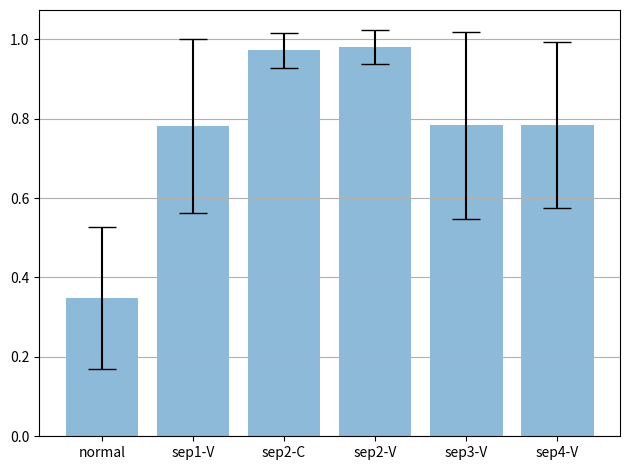

This chart was generated by the following Python code:
import matplotlib.pyplot as plt
import numpy as np

# The height of bar is the mean value;
# The black plot is the standard deviation.

x = np.array([1, 2, 3, 4, 5])
normal = np.array([0.38, 0.25, 0.32, 0.27, 0.25, 0.81, 0.24, 0.27, 0.41, 0.25, 0.26, 0.92, 0.91, 0.26,
                   0.25, 0.96, 0.57, 0.71, 0.25, 0.24, 0.72, 0.45, 0.7, 0.37, 0.31, 1.02, 0.56, 0.38,
                   0.85, 0.24, 0.26, 0.25, 0.66, 0.26, 0.45, 0.35, 0.41, 0.32, 0.27, 0.51, 0.26, 0.26,
                   0.37, 0.25, 0.31, 0.27, 0.24, 0.25, 0.5, 0.25, 0.26, 0.28, 0.26, 0.25, 0.27, 0.27,
                   0.27, 0.27, 0.26, 0.27, 0.24, 0.54, 0.25, 0.74, 0.24, 0.31, 0.33, 0.26, 0.26, 0.25,
                   0.24, 0.27, 0.26, 0.25, 0.26, 0.26, 0.26, 0.25, 0.54, 0.56, 0.56, 0.73, 0.24, 0.25,
                   0.31, 0.25, 0.6, 0.49, 0.27, 0.26, 0.25, 0.25, 0.25, 0.26, 0.26, 0.26, 0.27, 0.25,
                   0.26, 0.26, 0.25, 0.25, 0.54, 0.25, 0.24, 0.25, 0.24, 0.26, 0.27, 0.25, 0.3, 0.25,
                   0.25, 0.25, 0.25, 0.26, 0.26, 0.25, 0.26, 0.27, 0.25, 0.26, 0.25, 0.88, 0.24, 0.28,
                   0.24, 0.24, 0.3, 0.26, 0.25, 0.26]
)
mutant_sep1_V = np.array([0.38, 0.71, 0.97, 0.98, 1.02, 1.0, 0.8, 0.47, 0.44, 0.5, 0.91, 0.83, 1.01, 0.86, 0.84])
mutant_sep2_C = np.array([0.97, 0.98, 0.94, 0.97, 0.79, 0.97, 0.98, 0.97, 0.97, 1.01, 0.99, 0.99, 0.98, 0.98, 0.9, 1.0, 0.95, 0.99, 0.98, 1.03, 0.95, 0.95, 0.99, 0.99, 0.99, 1.05, 0.9, 1.01, 0.98, 0.97, 0.98, 0.98, 0.99])
mutant_sep2_V = np.array([0.79, 0.99, 1.02, 1.0, 0.98, 0.93, 1.01, 0.96, 1.01, 1.0, 0.96, 1.0, 0.98, 0.97, 0.97, 0.98, 1.02, 0.98, 1.05, 1.0, 0.98, 0.97, 0.98, 0.97, 1.01, 0.98, 0.97, 0.99, 1.0, 0.93])
mutant_sep3_V = np.array([0.76, 1.21, 0.58, 0.86, 0.96, 0.87, 0.99, 0.57, 0.87, 0.36, 0.81, 0.82, 0.32, 0.77, 0.84, 0.87, 0.97, 0.81, 0.53, 0.75, 0.37, 0.63, 0.59, 1.19, 0.88, 1.19])
mutant_sep4_V = np.array([0.34, 0.93, 0.97, 0.53, 0.84, 0.96, 0.86, 0.95, 0.88, 0.89, 0.79, 0.34, 0.87, 0.83])

# Get the average
normal_mean = np.mean(normal)
sep1_V_mean = np.mean(mutant_sep1_V)
sep2_C_mean = np.mean(mutant_sep2_C)
sep2_V_mean = np.mean(mutant_sep2_V)
sep3_V_mean = np.mean(mutant_sep3_V)
sep4_V_mean = np.mean(mutant_sep4_V)

# Get the standard deviation
normal_std = np.std(normal)
sep1_V_std = np.std(mutant_sep1_V)
sep2_C_std = np.std(mutant_sep2_C)
sep2_V_std = np.std(mutant_sep2_V)
sep3_V_std = np.std(mutant_sep3_V)
sep4_V_std = np.std(mutant_sep4_V)

materials = ['normal', 'sep1-V', 'sep2-C', 'sep2-V', 'sep3-V', 'sep4-V']
x_pos = np.arange(len(materials))
ave = [normal_mean, sep1_V_mean, sep2_C_mean, sep2_V_mean, sep3_V_mean, sep4_V_mean]
error = [normal_std, sep1_V_std, sep2_C_std, sep2_V_std, sep3_V_std, sep4_V_std]
print(ave)

# Build the plot
fig, ax = plt.subplots()
ax.bar(x_pos, ave, yerr=error, align='center', alpha=0.5, ecolor='black', capsize=10)
ax.set_xticks(x_pos)
ax.set_xticklabels(materials)
ax.yaxis.grid(True)

# Save the figure and show
plt.tight_layout()
plt.savefig('bar_plot_with_error_bars.png')
plt.show()